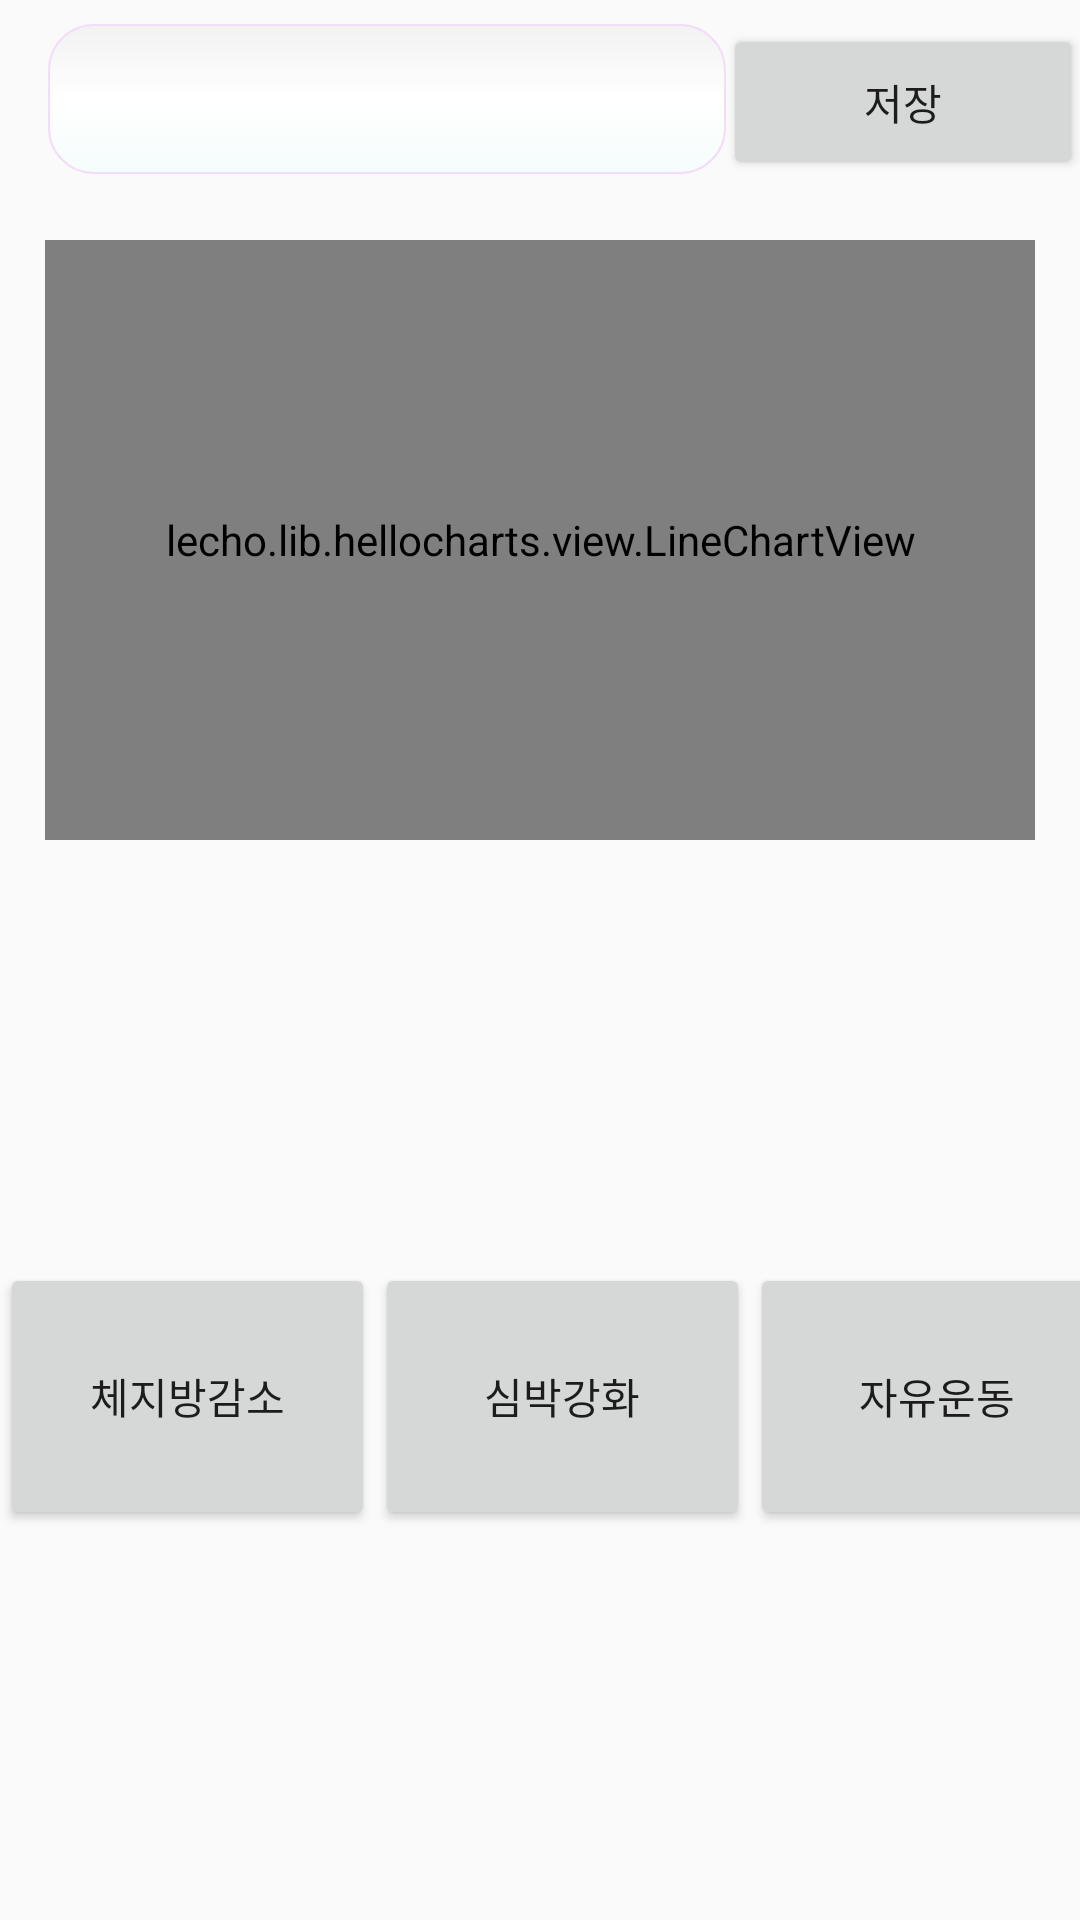

Write the Android layout XML for this screen, with the resource values it uses.
<!-- AndroidManifest.xml: application theme AppTheme -->
<!-- res/layout/activity_main.xml -->
<?xml version="1.0" encoding="utf-8"?>
<android.support.constraint.ConstraintLayout xmlns:android="http://schemas.android.com/apk/res/android"
    xmlns:app="http://schemas.android.com/apk/res-auto"
    xmlns:tools="http://schemas.android.com/tools"
    android:layout_width="match_parent"
    android:layout_height="match_parent"
    tools:context="kssproject.com.smproject.View.MainActivity"
    android:focusable="true"
    android:focusableInTouchMode="true">

    <EditText
        android:layout_width="226dp"
        android:layout_height="50dp"
        app:layout_constraintLeft_toLeftOf="parent"
        android:id="@+id/editText"
        android:background="@drawable/edit_design"
        android:inputType="numberDecimal"
        android:layout_marginLeft="16dp"
        app:layout_constraintTop_toTopOf="parent"
        android:layout_marginTop="8dp" />

    <Button
        android:id="@+id/button2"
        android:layout_width="120dp"
        android:layout_height="52dp"
        android:text="저장"
        app:layout_constraintLeft_toRightOf="@+id/editText"
        android:layout_marginLeft="8dp"
        android:layout_marginRight="8dp"
        app:layout_constraintRight_toRightOf="parent"
        android:layout_marginStart="8dp"
        android:layout_marginEnd="8dp"
        app:layout_constraintTop_toTopOf="parent"
        android:layout_marginTop="8dp" />

    <GridLayout
        android:id="@+id/gridLayout"
        android:layout_width="0dp"
        android:layout_height="89dp"
        android:orientation="horizontal"
        android:columnCount="3"
        app:layout_constraintLeft_toLeftOf="parent"
        app:layout_constraintRight_toRightOf="parent"
        app:layout_constraintHorizontal_bias="0.0"
        android:layout_marginTop="19dp"
        app:layout_constraintTop_toBottomOf="@+id/linearLayout"
        app:layout_constraintBottom_toBottomOf="parent"
        android:layout_marginBottom="8dp">

        <Button
            android:id="@+id/buttonBurn"
            android:layout_width="125dp"
            android:layout_height="match_parent"
            android:layout_marginLeft="0dp"
            android:layout_marginRight="0dp"
            android:text="체지방감소" />
        <Button
            android:layout_width="125dp"
            android:layout_height="match_parent"
            android:layout_marginLeft="0dp"
            android:layout_marginRight="0dp"
            android:text="심박강화" />
        <Button
            android:layout_width="125dp"
            android:layout_height="match_parent"
            android:layout_marginLeft="0dp"
            android:layout_marginRight="0dp"
            android:text="자유운동" />

    </GridLayout>
    <LinearLayout
        android:layout_width="wrap_content"
        android:layout_height="wrap_content"
        android:layout_marginLeft="8dp"
        app:layout_constraintLeft_toLeftOf="parent"
        android:layout_marginRight="8dp"
        app:layout_constraintRight_toRightOf="parent"
        android:layout_marginTop="22dp"
        app:layout_constraintTop_toBottomOf="@+id/editText"
        android:background="@drawable/customborder"
        android:id="@+id/linearLayout">
    <lecho.lib.hellocharts.view.LineChartView
        android:id="@+id/chart_top"
        android:layout_width="330dp"
        android:layout_height="200dp"
        android:layout_gravity="center_horizontal"
        app:layout_constraintLeft_toLeftOf="parent"
        app:layout_constraintRight_toRightOf="parent"
        app:layout_constraintTop_toBottomOf="@+id/editText"
        app:layout_constraintHorizontal_bias="0.511">
    </lecho.lib.hellocharts.view.LineChartView>
    </LinearLayout>

    
        
        
        
        
        
        
        
        
        
        
        
        

    

</android.support.constraint.ConstraintLayout>
<!-- resources referenced by this layout -->
<resources>
  <!-- drawable edit_design (drawable) -->
  <?xml version="1.0" encoding="utf-8"?>
  <selector xmlns:android="http://schemas.android.com/apk/res/android">
  
  <item android:state_pressed="true" android:state_focused="true">
      <shape>
          <solid android:color="#F5FDFC"/>
          <stroke
              android:width="2.3dp"
              android:color="#41D8F0" />
           <corners
              android:radius="15dp" />
      </shape>
  </item>
  
  <item android:state_pressed="true" android:state_focused="false">
      <shape>
          <solid android:color="#F5FDFC"/>
          <stroke
              android:width="2.3dp"
              android:color="#41D8F0" />
          <corners
              android:radius="15dp" />       
      </shape>
  </item>
  
  <item android:state_pressed="false" android:state_focused="true">
      <shape>
          <solid android:color="#FFFFFF"/>
          <stroke
              android:width="2.3dp"
              android:color="#41D8F0" />
          <corners
              android:radius="15dp" />                          
      </shape>
  </item>
  
  <item android:state_pressed="false" android:state_focused="false">
      <shape>
          <gradient 
              android:startColor="#F2F2F2"
              android:centerColor="#FFFFFF"
              android:endColor="#F5FDFC"
              android:angle="270"
          />
          <stroke
              android:width="0.7dp"                
              android:color="#F3DDFB" />
          <corners
              android:radius="15dp" />            
      </shape>
  </item>
  
  <item android:state_enabled="true">
      <shape>
          <padding 
                  android:left="4dp"
                  android:top="4dp"
                  android:right="4dp"
                  android:bottom="4dp"
              />
      </shape>
  </item>
  
  </selector>
  <style name="AppTheme" parent="Theme.AppCompat.Light.DarkActionBar">
          
          <item name="colorPrimary">@color/colorPrimary</item>
          <item name="colorPrimaryDark">@color/colorPrimaryDark</item>
          <item name="colorAccent">@color/colorAccent</item>
      </style>
  <!-- not gathered from this repository: default colours our renderer supplied (Android Studio template values) -->
  <color name="colorPrimary">#FF6200EE</color>
  <color name="colorPrimaryDark">#FF3700B3</color>
  <color name="colorAccent">#FF03DAC5</color>
</resources>
